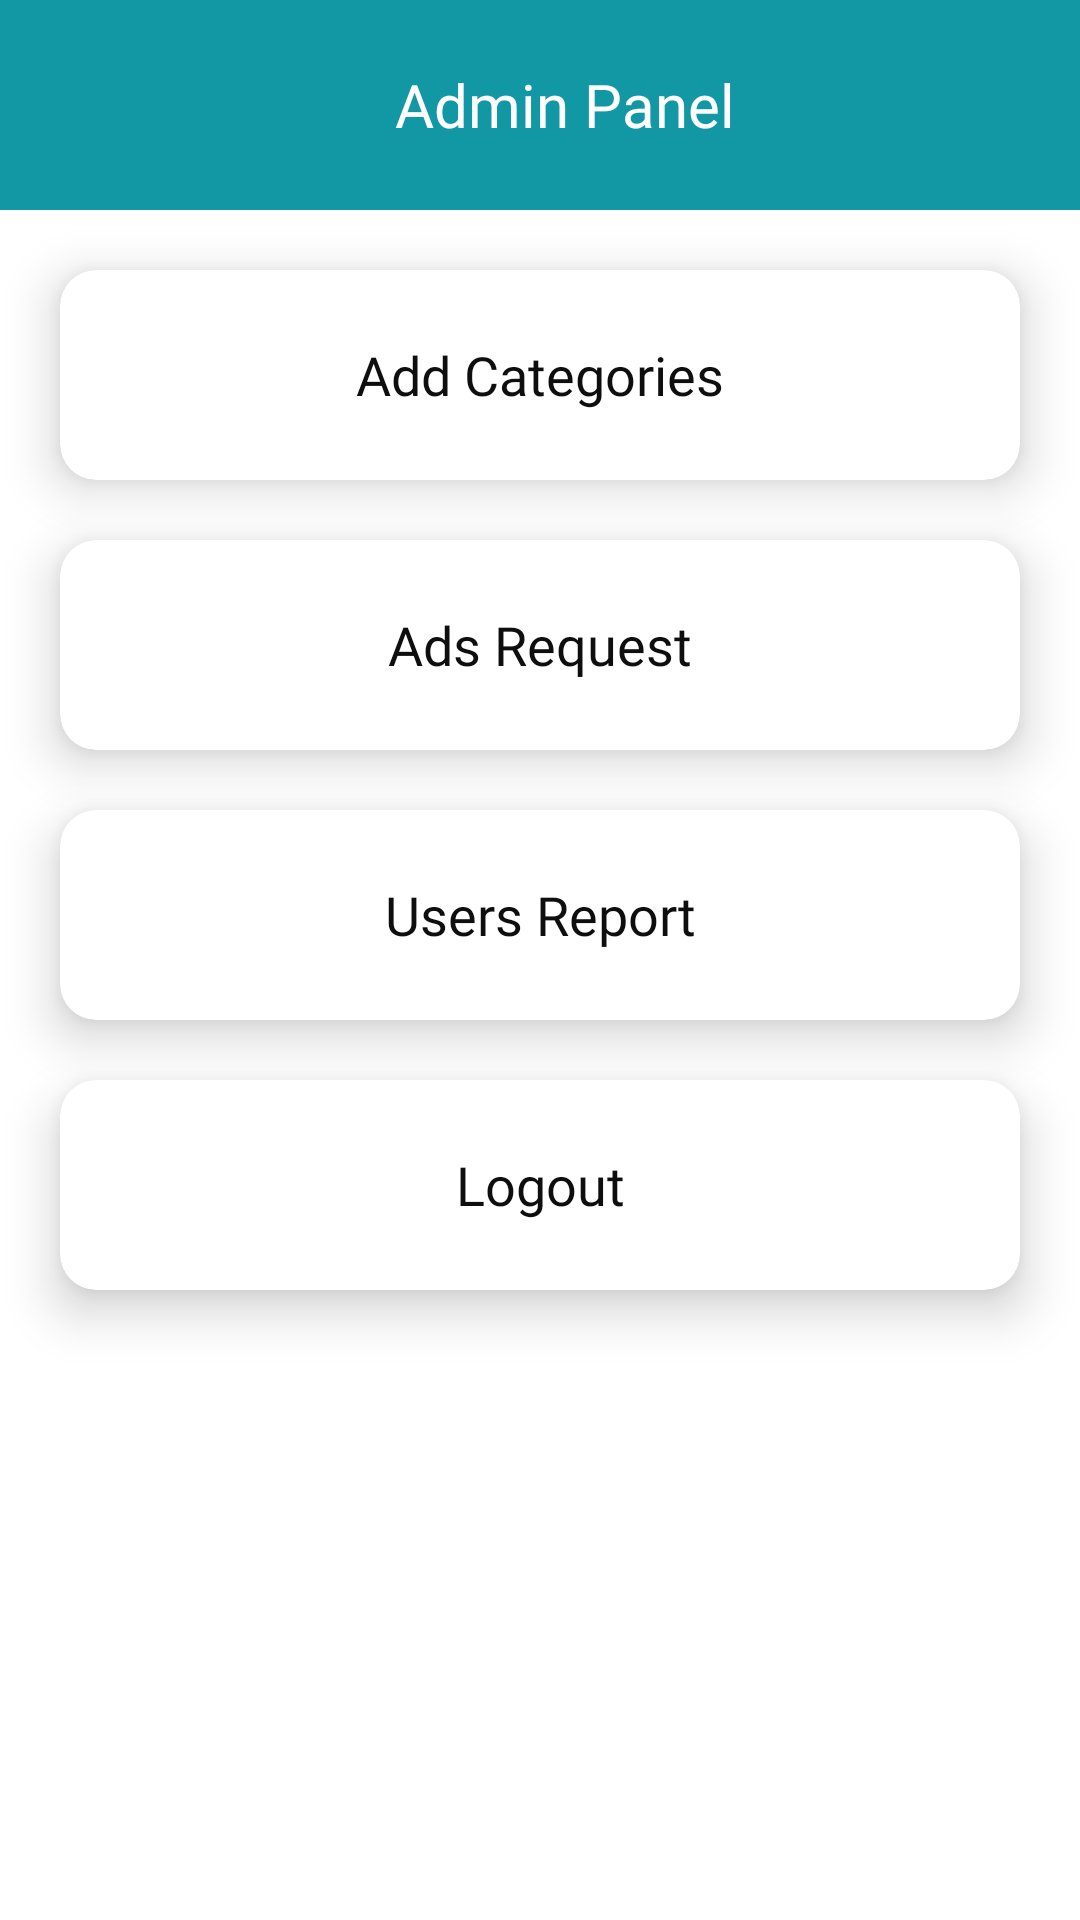

This screen was rendered from an Android layout file. Write that file and the resources it references.
<!-- AndroidManifest.xml: application theme Theme.SimpleOLX -->
<!-- res/layout/activity_admin_panel.xml -->
<?xml version="1.0" encoding="utf-8"?>
<LinearLayout xmlns:android="http://schemas.android.com/apk/res/android"
    xmlns:tools="http://schemas.android.com/tools"
    android:layout_width="match_parent"
    android:layout_height="match_parent"
    xmlns:app="http://schemas.android.com/apk/res-auto"
    android:orientation="vertical"
    android:background="@color/white">

    <androidx.appcompat.widget.Toolbar
        android:layout_width="match_parent"
        android:layout_height="70dp"
        android:background="@color/blue">

        <TextView
            android:layout_width="match_parent"
            android:layout_height="match_parent"
            android:layout_gravity="center"
            android:fontFamily="@font/poppins_bold"
            android:gravity="center"
            android:text="Admin Panel"
            android:textColor="@color/white"
            android:textSize="20dp" />
    </androidx.appcompat.widget.Toolbar>

    <androidx.cardview.widget.CardView
        android:id="@+id/categories_btn"
        android:layout_width="match_parent"
        android:layout_height="70dp"
        android:layout_margin="20dp"
        app:cardCornerRadius="12dp"
        app:cardElevation="10dp">

        <TextView
            android:layout_width="match_parent"
            android:layout_height="wrap_content"
            android:layout_gravity="center"
            android:gravity="center"
            android:fontFamily="@font/lexend_medium"
            android:textAllCaps="false"
            android:text="Add Categories"
            android:textColor="@color/black"
            android:textSize="18dp" />

    </androidx.cardview.widget.CardView>
    <androidx.cardview.widget.CardView
        android:id="@+id/request_btn"
        android:layout_width="match_parent"
        android:layout_height="70dp"
        android:layout_marginLeft="20dp"
        android:layout_marginRight="20dp"
        app:cardCornerRadius="12dp"
        app:cardElevation="10dp">

        <TextView
            android:layout_width="match_parent"
            android:layout_height="wrap_content"
            android:layout_gravity="center"
            android:gravity="center"
            android:fontFamily="@font/lexend_medium"
            android:textAllCaps="false"
            android:text="Ads Request"
            android:textColor="@color/black"
            android:textSize="18dp" />

    </androidx.cardview.widget.CardView>
    <androidx.cardview.widget.CardView
        android:id="@+id/users_report"
        android:layout_width="match_parent"
        android:layout_height="70dp"
        android:layout_marginLeft="20dp"
        android:layout_marginRight="20dp"
        android:layout_marginTop="20dp"
        app:cardCornerRadius="12dp"
        app:cardElevation="10dp">

        <TextView
            android:layout_width="match_parent"
            android:layout_height="wrap_content"
            android:layout_gravity="center"
            android:gravity="center"
            android:fontFamily="@font/lexend_medium"
            android:textAllCaps="false"
            android:text="Users Report"
            android:textColor="@color/black"
            android:textSize="18dp" />

    </androidx.cardview.widget.CardView>

    <androidx.cardview.widget.CardView
        android:id="@+id/logout"
        android:layout_width="match_parent"
        android:layout_height="70dp"
        android:layout_marginLeft="20dp"
        android:layout_marginRight="20dp"
        android:layout_marginTop="20dp"
        app:cardCornerRadius="12dp"
        app:cardElevation="10dp">

        <TextView
            android:layout_width="match_parent"
            android:layout_height="wrap_content"
            android:layout_gravity="center"
            android:gravity="center"
            android:fontFamily="@font/lexend_medium"
            android:textAllCaps="false"
            android:text="Logout"
            android:textColor="@color/black"
            android:textSize="18dp" />

    </androidx.cardview.widget.CardView>







</LinearLayout>
<!-- resources referenced by this layout -->
<resources>
  <color name="black">#0E0E0E</color>
  <color name="blue">#1297A5</color>
  <color name="white">#FFFFFFFF</color>
  <style name="Theme.SimpleOLX" parent="Base.Theme.SimpleOLX" />
  <style name="Base.Theme.SimpleOLX" parent="Theme.Material3.DayNight.NoActionBar">
          
           <item name="colorPrimary">@color/secondary</item>
      </style>
  <color name="secondary">#1297A5</color>
</resources>
